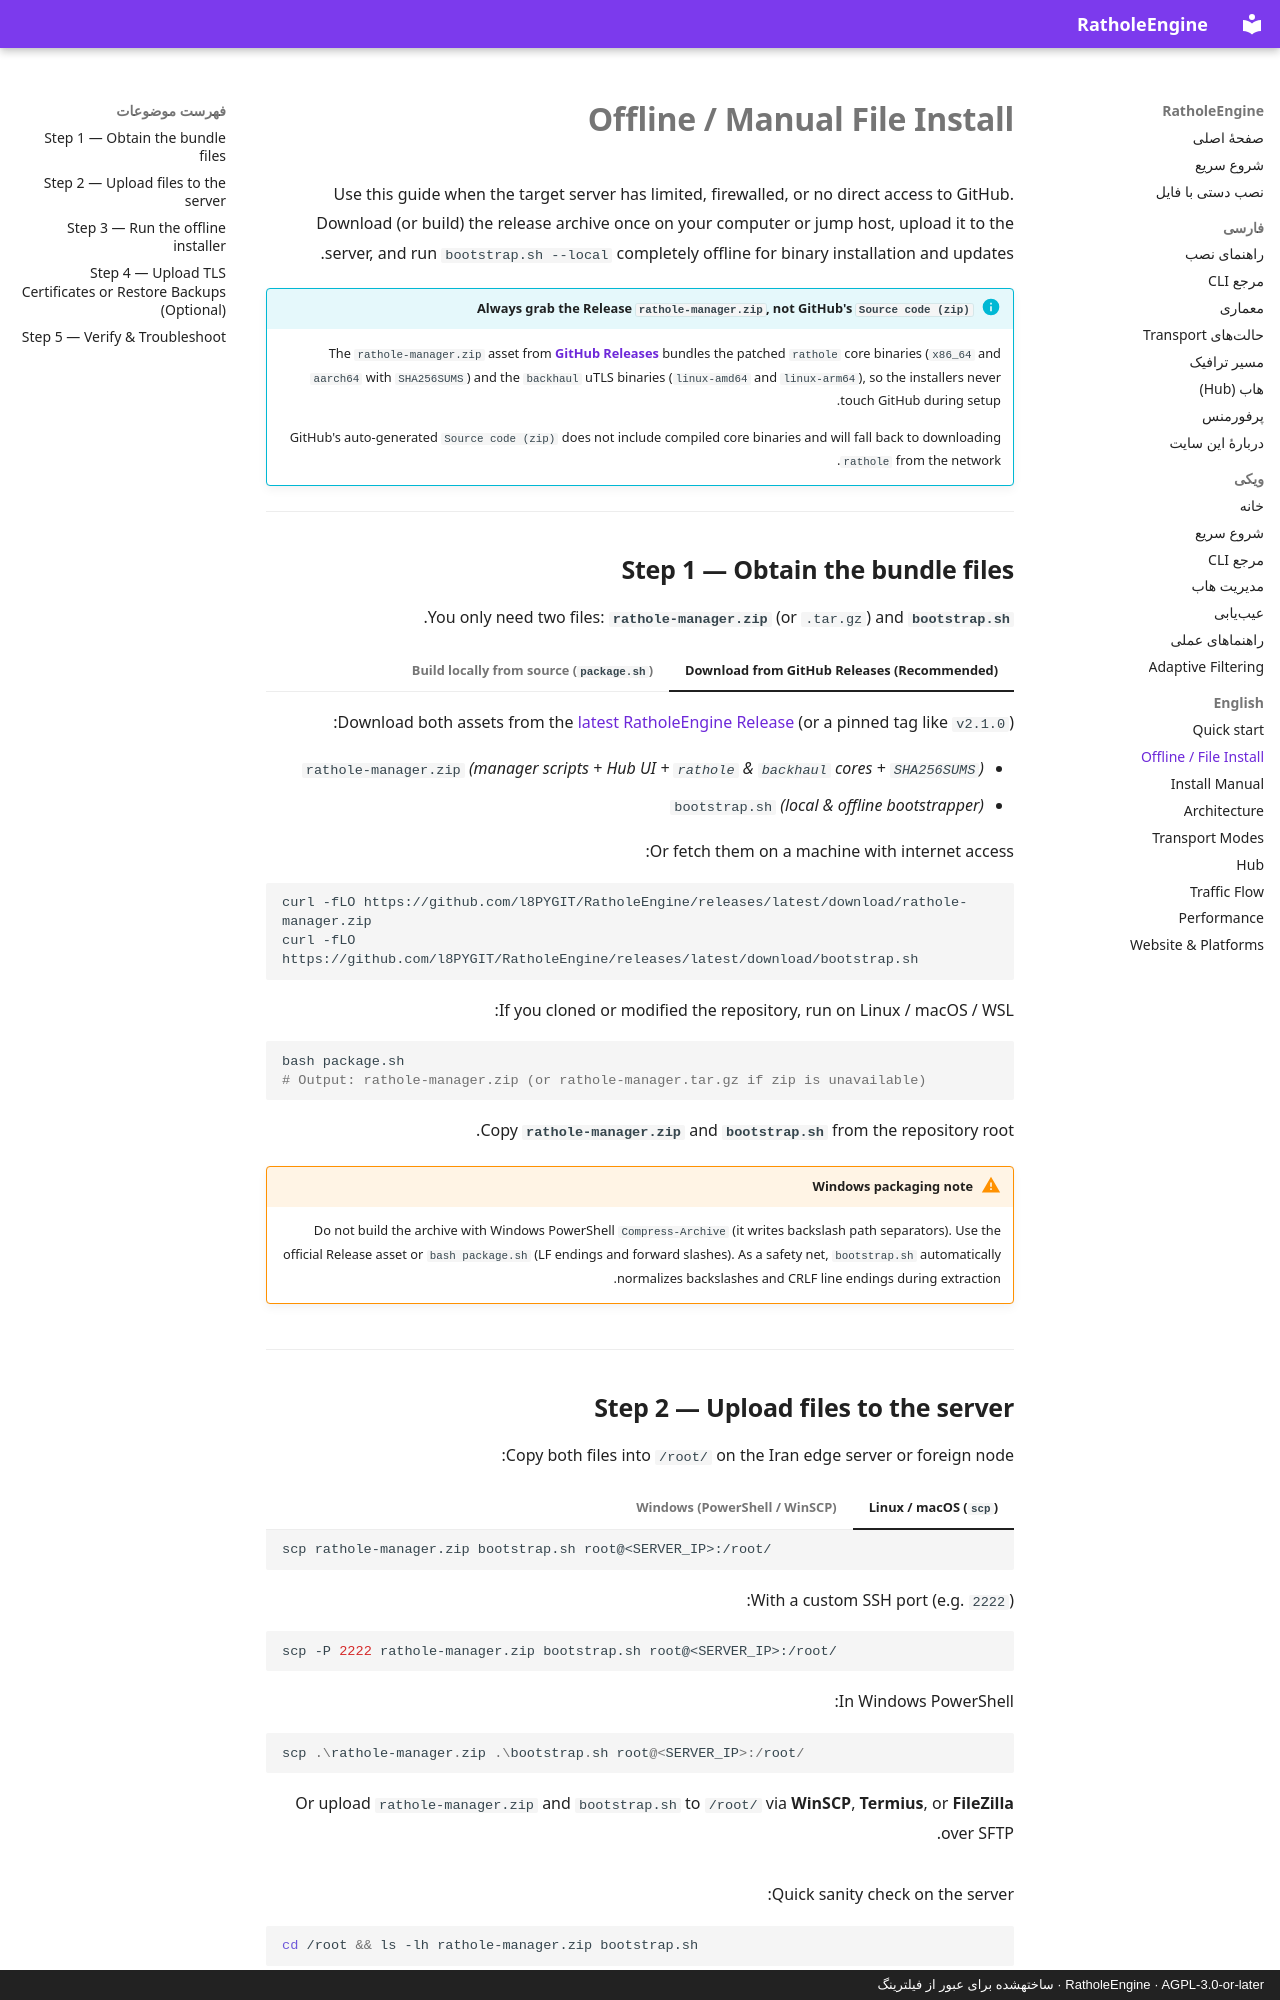

repository: l8PYGIT/RatholeEngine · page: install-offline.en/index.html · generator: mkdocs · copyright: RatholeEngine · AGPL-3.0-or-later · ساختهشده برای عبور از فیلترینگ

# Offline / Manual File Install

Use this guide when the target server has limited, firewalled, or no direct access to GitHub.
Download (or build) the release archive once on your computer or jump host, upload it to the server, and run `bootstrap.sh --local` completely offline for binary installation and updates.

!!! info "Always grab the Release `rathole-manager.zip`, not GitHub's `Source code (zip)`"
    The `rathole-manager.zip` asset from [**GitHub Releases**](https://github.com/l8PYGIT/RatholeEngine/releases/latest) bundles the patched `rathole` core binaries (`x86_64` and `aarch64` with `SHA256SUMS`) and the `backhaul` uTLS binaries (`linux-amd64` and `linux-arm64`), so the installers never touch GitHub during setup.

    GitHub's auto-generated `Source code (zip)` does not include compiled core binaries and will fall back to downloading `rathole` from the network.

---

## Step 1 — Obtain the bundle files

You only need two files: **`rathole-manager.zip`** (or `.tar.gz`) and **`bootstrap.sh`**.

=== "Download from GitHub Releases (Recommended)"

    Download both assets from the [latest RatholeEngine Release](https://github.com/l8PYGIT/RatholeEngine/releases/latest) (or a pinned tag like `v2.1.0`):

    - `rathole-manager.zip` *(manager scripts + Hub UI + `rathole` & `backhaul` cores + `SHA256SUMS`)*
    - `bootstrap.sh` *(local & offline bootstrapper)*

    Or fetch them on a machine with internet access:

    ```bash
    curl -fLO https://github.com/l8PYGIT/RatholeEngine/releases/latest/download/rathole-manager.zip
    curl -fLO https://github.com/l8PYGIT/RatholeEngine/releases/latest/download/bootstrap.sh
    ```

=== "Build locally from source (`package.sh`)"

    If you cloned or modified the repository, run on Linux / macOS / WSL:

    ```bash
    bash package.sh
    # Output: rathole-manager.zip (or rathole-manager.tar.gz if zip is unavailable)
    ```

    Copy **`rathole-manager.zip`** and **`bootstrap.sh`** from the repository root.

    !!! warning "Windows packaging note"
        Do not build the archive with Windows PowerShell `Compress-Archive` (it writes backslash path separators). Use the official Release asset or `bash package.sh` (LF endings and forward slashes). As a safety net, `bootstrap.sh` automatically normalizes backslashes and CRLF line endings during extraction.

---

## Step 2 — Upload files to the server

Copy both files into `/root/` on the Iran edge server or foreign node:

=== "Linux / macOS (`scp`)"

    ```bash
    scp rathole-manager.zip bootstrap.sh root@<SERVER_IP>:/root/
    ```

    With a custom SSH port (e.g. `2222`):

    ```bash
    scp -P 2222 rathole-manager.zip bootstrap.sh root@<SERVER_IP>:/root/
    ```

=== "Windows (PowerShell / WinSCP)"

    In Windows PowerShell:

    ```powershell
    scp .\rathole-manager.zip .\bootstrap.sh root@<SERVER_IP>:/root/
    ```

    Or upload `rathole-manager.zip` and `bootstrap.sh` to `/root/` via **WinSCP**, **Termius**, or **FileZilla** over SFTP.

Quick sanity check on the server:

```bash
cd /root && ls -lh rathole-manager.zip bootstrap.sh
```

---
